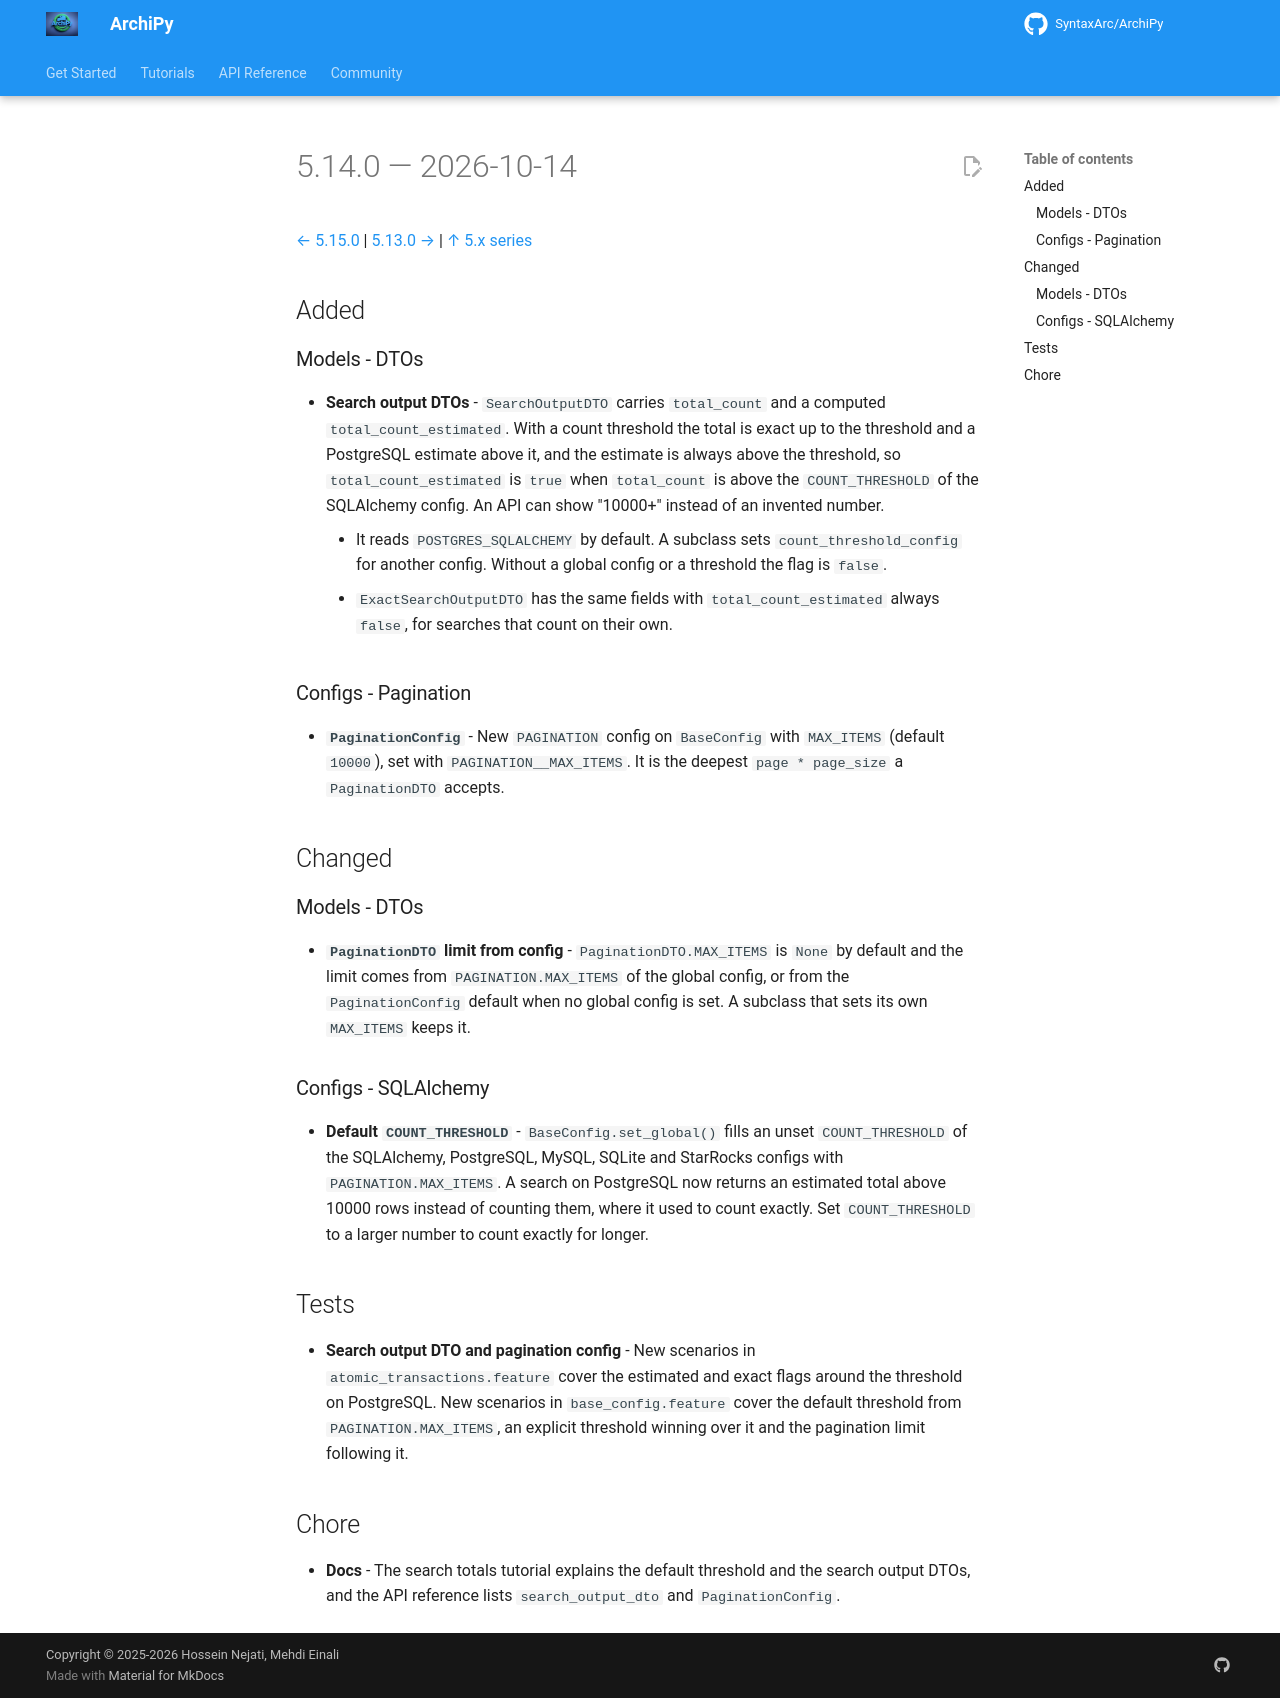

repository: SyntaxArc/ArchiPy · page: community/changelog/5/5.14.0/index.html · generator: mkdocs

---
title: "Changelog 5.14.0"
description: "Release notes for ArchiPy 5.14.0"
---

# 5.14.0 — 2026-10-14

[← 5.15.0](5.15.0.md) | [5.13.0 →](5.13.0.md) | [↑ 5.x series](index.md)

## Added

### Models - DTOs

- **Search output DTOs** - `SearchOutputDTO` carries `total_count` and a computed `total_count_estimated`. With a
  count threshold the total is exact up to the threshold and a PostgreSQL estimate above it, and the estimate is always
  above the threshold, so `total_count_estimated` is `true` when `total_count` is above the `COUNT_THRESHOLD` of the
  SQLAlchemy config. An API can show "10000+" instead of an invented number.
    - It reads `POSTGRES_SQLALCHEMY` by default. A subclass sets `count_threshold_config` for another config. Without a
      global config or a threshold the flag is `false`.
    - `ExactSearchOutputDTO` has the same fields with `total_count_estimated` always `false`, for searches that count
      on their own.

### Configs - Pagination

- **`PaginationConfig`** - New `PAGINATION` config on `BaseConfig` with `MAX_ITEMS` (default `10000`), set with
  `PAGINATION__MAX_ITEMS`. It is the deepest `page * page_size` a `PaginationDTO` accepts.

## Changed

### Models - DTOs

- **`PaginationDTO` limit from config** - `PaginationDTO.MAX_ITEMS` is `None` by default and the limit comes from
  `PAGINATION.MAX_ITEMS` of the global config, or from the `PaginationConfig` default when no global config is set. A
  subclass that sets its own `MAX_ITEMS` keeps it.

### Configs - SQLAlchemy

- **Default `COUNT_THRESHOLD`** - `BaseConfig.set_global()` fills an unset `COUNT_THRESHOLD` of the SQLAlchemy,
  PostgreSQL, MySQL, SQLite and StarRocks configs with `PAGINATION.MAX_ITEMS`. A search on PostgreSQL now returns an
  estimated total above 10000 rows instead of counting them, where it used to count exactly. Set `COUNT_THRESHOLD` to a
  larger number to count exactly for longer.

## Tests

- **Search output DTO and pagination config** - New scenarios in `atomic_transactions.feature` cover the estimated and
  exact flags around the threshold on PostgreSQL. New scenarios in `base_config.feature` cover the default threshold
  from `PAGINATION.MAX_ITEMS`, an explicit threshold winning over it and the pagination limit following it.

## Chore

- **Docs** - The search totals tutorial explains the default threshold and the search output DTOs, and the API
  reference lists `search_output_dto` and `PaginationConfig`.
